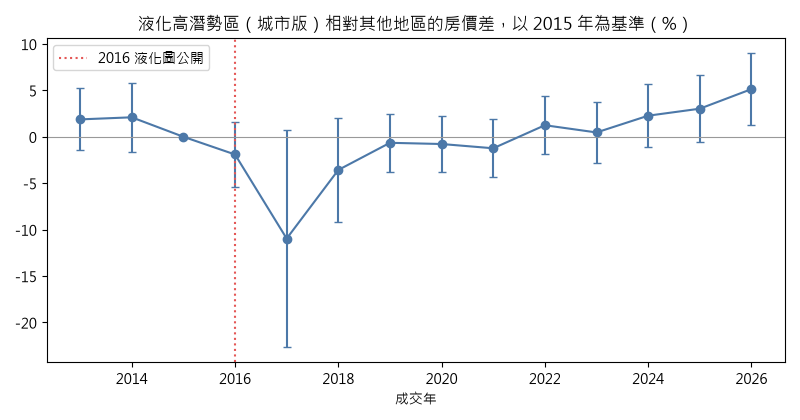

The file beside this chart, header and first rows:
, coef, se, pct
high, 0.0138, 0.0283, 1.393
medium, 0.0355, 0.0181, 3.609
age, -0.0162, 0.0009, -1.61
age2, 0.0198, 0.0016, 1.996
larea, -0.0733, 0.0071, -7.068
type_midrise_elevator, 0.077, 0.0103, 8.006
type_tower_11plus, 0.1114, 0.0149, 11.78
type_townhouse, 0.4058, 0.0314, 50.05
type_studio, 0.1003, 0.0147, 10.55
high_x_2013, 0.0187, 0.017, 1.89
high_x_2014, 0.021, 0.0189, 2.119
high_x_2016, -0.0191, 0.0177, -1.89
high_x_2017, -0.1096, 0.0597, -10.38
high_x_2018, -0.0357, 0.0284, -3.511
high_x_2019, -0.0065, 0.0159, -0.6472
high_x_2020, -0.0078, 0.0153, -0.7767
high_x_2021, -0.0124, 0.016, -1.232
high_x_2022, 0.0124, 0.0159, 1.252
high_x_2023, 0.0047, 0.0167, 0.467
high_x_2024, 0.0227, 0.0173, 2.296
high_x_2025, 0.0302, 0.0184, 3.07
high_x_2026, 0.0513, 0.0199, 5.266
